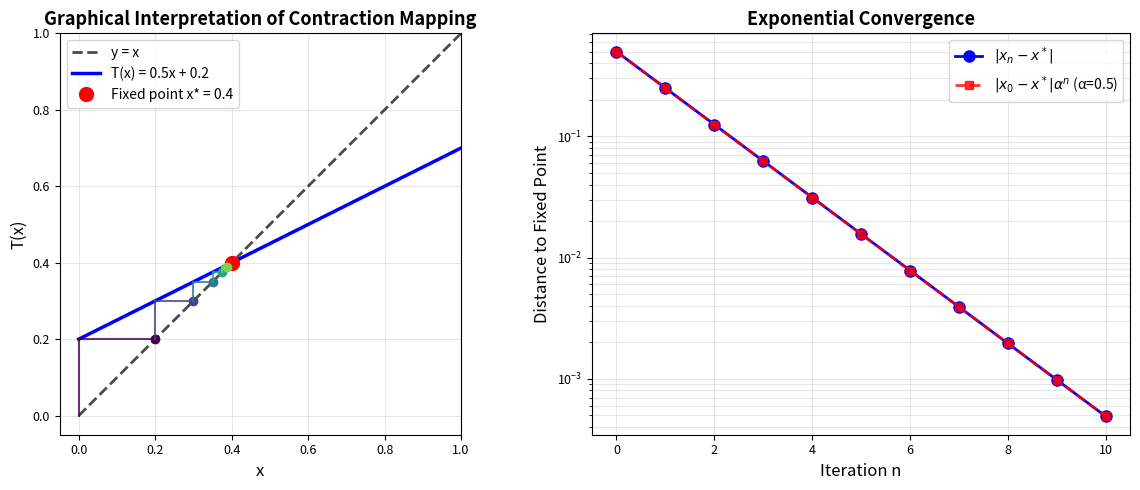

This figure's Python source: (Note: this script raises an exception after producing the figure.)
#!/usr/bin/env python3
"""
Generate figures for Chapter 2b: Banach Contraction Mapping
Illustrates key concepts and numerical examples
"""

import numpy as np
import matplotlib.pyplot as plt
import matplotlib.patches as mpatches
from matplotlib.patches import FancyArrowPatch, Circle, Rectangle

# Set style
plt.rcParams['font.size'] = 10
plt.rcParams['axes.labelsize'] = 11
plt.rcParams['axes.titlesize'] = 12
plt.rcParams['xtick.labelsize'] = 9
plt.rcParams['ytick.labelsize'] = 9
plt.rcParams['axes.grid'] = True
plt.rcParams['grid.alpha'] = 0.3

def save_pdf(fig, filename):
    """Save figure as PDF"""
    fig.savefig(f'figures/{filename}', bbox_inches='tight', dpi=300, format='pdf')
    plt.close(fig)

# Figure 1: Illustration of contraction mapping
def figure_contraction_mapping():
    """Show how contraction mapping shrinks distances"""
    fig, (ax1, ax2) = plt.subplots(1, 2, figsize=(12, 5))

    # Left plot: Graphical interpretation
    x = np.linspace(0, 1, 1000)

    # Plot identity line
    ax1.plot(x, x, 'k--', label='y = x', linewidth=2, alpha=0.7)

    # Plot contraction mapping T(x) = 0.5*x + 0.2
    T = lambda x: 0.5 * x + 0.2
    y = T(x)
    ax1.plot(x, y, 'b-', label='T(x) = 0.5x + 0.2', linewidth=2.5)

    # Mark fixed point
    fixed_point = 0.4
    ax1.plot(fixed_point, fixed_point, 'ro', markersize=10, label=f'Fixed point x* = {fixed_point}')

    # Show iterations from starting point x0 = 0
    x0 = 0
    colors = plt.cm.viridis(np.linspace(0, 1, 6))
    for i in range(5):
        x_new = T(x0)
        ax1.plot([x0, x0], [x0, x_new], color=colors[i], linewidth=1.5, alpha=0.8)
        ax1.plot([x0, x_new], [x_new, x_new], color=colors[i], linewidth=1.5, alpha=0.8)
        ax1.plot(x_new, x_new, 'o', color=colors[i], markersize=6)
        x0 = x_new

    ax1.set_xlim(-0.05, 1)
    ax1.set_ylim(-0.05, 1)
    ax1.set_xlabel('x', fontsize=12)
    ax1.set_ylabel('T(x)', fontsize=12)
    ax1.set_title('Graphical Interpretation of Contraction Mapping', fontsize=13, fontweight='bold')
    ax1.legend(loc='upper left', fontsize=10)
    ax1.grid(True, alpha=0.3)
    ax1.set_aspect('equal')

    # Right plot: Distance reduction
    n_iter = 10
    x0 = 0.9
    distances = [abs(x0 - fixed_point)]
    x = x0
    for _ in range(n_iter):
        x = T(x)
        distances.append(abs(x - fixed_point))

    ax2.semilogy(range(len(distances)), distances, 'b-o', linewidth=2, markersize=8, label='$|x_n - x^*|$')

    # Theoretical bound
    alpha = 0.5
    theoretical = [distances[0] * (alpha ** n) for n in range(len(distances))]
    ax2.semilogy(range(len(theoretical)), theoretical, 'r--s', linewidth=2, markersize=6,
                 label=f'$|x_0 - x^*|\\alpha^n$ (α={alpha})', alpha=0.8)

    ax2.set_xlabel('Iteration n', fontsize=12)
    ax2.set_ylabel('Distance to Fixed Point', fontsize=12)
    ax2.set_title('Exponential Convergence', fontsize=13, fontweight='bold')
    ax2.legend(fontsize=10)
    ax2.grid(True, alpha=0.3, which='both')

    fig.tight_layout()
    save_pdf(fig, 'contraction_mapping.pdf')

# Figure 2: Effect of contraction constant
def figure_contraction_constant():
    """Show how different contraction constants affect convergence"""
    fig, ax = plt.subplots(figsize=(10, 6))

    x = np.linspace(0, 10, 100)
    fixed_point = 0.4
    x0 = 0.9

    alphas = [0.3, 0.5, 0.7, 0.9]
    colors = plt.cm.cool(np.linspace(0, 1, len(alphas)))

    for alpha, color in zip(alphas, colors):
        distances = [abs(x0 - fixed_point) * (alpha ** n) for n in x]
        ax.semilogy(x, distances, linewidth=2.5, label=f'$\\alpha = {alpha}$', color=color)

    ax.set_xlabel('Iteration n', fontsize=12)
    ax.set_ylabel('Distance to Fixed Point (log scale)', fontsize=12)
    ax.set_title('Effect of Contraction Constant on Convergence Rate',
                 fontsize=13, fontweight='bold')
    ax.legend(fontsize=11, loc='upper right')
    ax.grid(True, alpha=0.3, which='both')
    ax.set_xlim(0, 10)

    fig.tight_layout()
    save_pdf(fig, 'contraction_constant.pdf')

# Figure 3: Fixed point theorem conditions
def figure_conditions():
    """Illustrate the three main conditions of Banach Fixed Point Theorem"""
    fig = plt.figure(figsize=(14, 10))

    # Condition 1: Complete metric space
    ax1 = plt.subplot(2, 3, 1)

    circle = Circle((0.5, 0.5), 0.35, fill=False, edgecolor='blue', linewidth=2.5)
    ax1.add_patch(circle)

    # Add points
    np.random.seed(42)
    points = np.random.rand(20, 2) * 0.6 + 0.2
    ax1.scatter(points[:, 0], points[:, 1], s=100, alpha=0.6, c='blue')

    ax1.text(0.5, 0.1, 'Complete\nMetric Space', ha='center', fontsize=11, fontweight='bold')
    ax1.set_xlim(-0.1, 1.1)
    ax1.set_ylim(-0.1, 1.1)
    ax1.set_aspect('equal')
    ax1.axis('off')
    ax1.set_title('(1) Complete Metric Space $(X, d)$', fontsize=12, fontweight='bold')

    # Condition 2: Continuous mapping
    ax2 = plt.subplot(2, 3, 2)
    x = np.linspace(0, 1, 100)
    y1 = np.sin(np.pi * x)
    ax2.plot(x, y1, 'b-', linewidth=2.5, label='T(x)')
    ax2.plot(x, x, 'k--', alpha=0.5, label='Identity')
    ax2.scatter([0.5], [np.sin(np.pi * 0.5)], s=100, c='red', zorder=5)
    ax2.set_xlabel('x', fontsize=11)
    ax2.set_ylabel('T(x)', fontsize=11)
    ax2.grid(True, alpha=0.3)
    ax2.set_title('(2) Continuous Mapping $T: X \\to X$', fontsize=12, fontweight='bold')
    ax2.legend(fontsize=9)

    # Condition 3: Contraction property
    ax3 = plt.subplot(2, 3, 3)

    # Show distance shrinking
    points1 = np.array([[0.2, 0.5], [0.6, 0.5]])
    points2 = np.array([[0.35, 0.5], [0.55, 0.5]])

    ax3.scatter(points1[:, 0], points1[:, 1], s=150, c='blue', marker='o', label='$x, y$', zorder=5)
    ax3.scatter(points2[:, 0], points2[:, 1], s=150, c='red', marker='s', label='$T(x), T(y)$', zorder=5)

    ax3.plot([points1[0, 0], points1[1, 0]], [points1[0, 1], points1[1, 1]], 'b-', linewidth=2.5, label='$d(x,y)$')
    ax3.plot([points2[0, 0], points2[1, 0]], [points2[0, 1], points2[1, 1]], 'r-', linewidth=2.5, label='$d(T(x),T(y))$')

    ax3.text(0.4, 0.3, '$d(T(x),T(y)) \\leq \\alpha d(x,y)$\nwith $0 < \\alpha < 1$',
            ha='center', fontsize=11, fontweight='bold',
            bbox=dict(boxstyle='round', facecolor='yellow', alpha=0.7))

    ax3.set_xlim(0, 1)
    ax3.set_ylim(0, 1)
    ax3.set_aspect('equal')
    ax3.axis('off')
    ax3.set_title('(3) Contraction Property', fontsize=12, fontweight='bold')

    # Theorem statement
    ax4 = plt.subplot(2, 3, (4, 6))
    ax4.axis('off')

    theorem_text = """
    BANACH CONTRACTION MAPPING THEOREM (Banach Fixed Point Theorem)

    Let $(X, d)$ be a complete metric space and $T: X \\to X$ be a contraction mapping
    with Lipschitz constant $\\alpha \\in (0, 1)$, i.e.,

                    $d(T(x), T(y)) \\leq \\alpha \\, d(x, y)$ for all $x, y \\in X$

    Then:
      1. $T$ has a unique fixed point $x^* \\in X$
      2. For any $x_0 \\in X$, the sequence $\\{x_n\\}$ defined by $x_{n+1} = T(x_n)$ converges to $x^*$
      3. The rate of convergence is exponential: $d(x_n, x^*) \\leq \\alpha^n d(x_0, x^*)$
    """

    ax4.text(0.05, 0.5, theorem_text, fontsize=10, verticalalignment='center',
            family='monospace', bbox=dict(boxstyle='round', facecolor='lightyellow',
                                         edgecolor='black', linewidth=2))

    fig.tight_layout()
    save_pdf(fig, 'theorem_conditions.pdf')

# Figure 4: Banach vs Non-Banach examples
def figure_examples():
    """Compare Banach contraction examples with non-contractions"""
    fig, axes = plt.subplots(2, 2, figsize=(12, 10))

    x = np.linspace(0, 1, 1000)

    # Example 1: Banach contraction T(x) = 0.5x + 0.2
    ax = axes[0, 0]
    T1 = lambda x: 0.5 * x + 0.2
    ax.plot(x, x, 'k--', alpha=0.5, linewidth=1.5)
    ax.plot(x, T1(x), 'b-', linewidth=2.5, label='$T(x) = 0.5x + 0.2$')
    fixed1 = 0.4
    ax.plot(fixed1, fixed1, 'ro', markersize=10, label=f'Fixed point: $x^* = {fixed1}$')
    ax.set_xlim(0, 1)
    ax.set_ylim(0, 1)
    ax.set_xlabel('x', fontsize=11)
    ax.set_ylabel('T(x)', fontsize=11)
    ax.set_title('✓ Banach Contraction\n(α = 0.5)', fontsize=11, fontweight='bold', color='green')
    ax.legend(fontsize=9)
    ax.grid(True, alpha=0.3)
    ax.set_aspect('equal')

    # Example 2: Too steep - not a contraction
    ax = axes[0, 1]
    T2 = lambda x: 1.5 * x - 0.2
    T2_clipped = np.clip(T2(x), 0, 1)
    ax.plot(x, x, 'k--', alpha=0.5, linewidth=1.5)
    ax.plot(x, T2(x), 'r-', linewidth=2.5, label='$T(x) = 1.5x - 0.2$')
    ax.set_xlim(-0.1, 1.1)
    ax.set_ylim(-0.3, 1.3)
    ax.set_xlabel('x', fontsize=11)
    ax.set_ylabel('T(x)', fontsize=11)
    ax.set_title('✗ Not a Contraction\n(α = 1.5 > 1)', fontsize=11, fontweight='bold', color='red')
    ax.legend(fontsize=9)
    ax.grid(True, alpha=0.3)

    # Example 3: Good contraction
    ax = axes[1, 0]
    T3 = lambda x: 0.3 * x + 0.35
    ax.plot(x, x, 'k--', alpha=0.5, linewidth=1.5)
    ax.plot(x, T3(x), 'g-', linewidth=2.5, label='$T(x) = 0.3x + 0.35$')
    fixed3 = 0.5
    ax.plot(fixed3, fixed3, 'ro', markersize=10, label=f'Fixed point: $x^* = {fixed3}$')
    ax.set_xlim(0, 1)
    ax.set_ylim(0, 1)
    ax.set_xlabel('x', fontsize=11)
    ax.set_ylabel('T(x)', fontsize=11)
    ax.set_title('✓ Stronger Contraction\n(α = 0.3)', fontsize=11, fontweight='bold', color='green')
    ax.legend(fontsize=9)
    ax.grid(True, alpha=0.3)
    ax.set_aspect('equal')

    # Example 4: Error estimation
    ax = axes[1, 1]
    n = np.arange(0, 15)
    x0 = 0.9

    # Different alphas
    for alpha, label in [(0.3, '0.3'), (0.5, '0.5'), (0.7, '0.7')]:
        error = x0 * (alpha ** n)
        ax.semilogy(n, error, 'o-', linewidth=2, markersize=6, label=f'$\\alpha = {label}$')

    ax.set_xlabel('Iteration n', fontsize=11)
    ax.set_ylabel('Error $|x_n - x^*|$ (log scale)', fontsize=11)
    ax.set_title('Error Decay for Different α Values', fontsize=11, fontweight='bold')
    ax.legend(fontsize=10)
    ax.grid(True, alpha=0.3, which='both')

    fig.tight_layout()
    save_pdf(fig, 'examples.pdf')

# Figure 5: Picard iteration convergence
def figure_picard_iteration():
    """Illustrate Picard iteration algorithm"""
    fig, (ax1, ax2) = plt.subplots(1, 2, figsize=(12, 5))

    # Left: Step-by-step iteration
    x = np.linspace(-0.5, 2, 1000)
    T = lambda x: np.exp(-x)
    x_fixed = np.e ** (-x_fixed) if False else 0.567  # Approximate

    ax1.plot(x, x, 'k--', label='y = x', linewidth=2, alpha=0.7)
    ax1.plot(x, T(x), 'b-', label='$T(x) = e^{-x}$', linewidth=2.5)

    x0 = 1.5
    n_steps = 5
    colors = plt.cm.coolwarm(np.linspace(0, 1, n_steps))

    for i in range(n_steps):
        x_new = T(x0)
        ax1.plot([x0, x0], [x0, x_new], color=colors[i], linewidth=1.5, alpha=0.8)
        ax1.plot([x0, x_new], [x_new, x_new], color=colors[i], linewidth=1.5, alpha=0.8)
        ax1.plot(x_new, x_new, 'o', color=colors[i], markersize=8)
        x0 = x_new

    ax1.plot(x_fixed, x_fixed, 'r*', markersize=20, label='Fixed point', zorder=10)
    ax1.set_xlim(-0.2, 2)
    ax1.set_ylim(-0.2, 2)
    ax1.set_xlabel('x', fontsize=12)
    ax1.set_ylabel('y', fontsize=12)
    ax1.set_title('Picard Iteration: Graphical', fontsize=13, fontweight='bold')
    ax1.legend(fontsize=10)
    ax1.grid(True, alpha=0.3)
    ax1.set_aspect('equal')

    # Right: Algorithm box
    ax2.axis('off')

    algorithm = """
    PICARD ITERATION ALGORITHM
    ═════════════════════════════════════════

    Input: Complete metric space (X, d),
           contraction mapping T: X → X with constant α < 1,
           starting point x₀ ∈ X, tolerance ε > 0

    Output: Approximate fixed point x*

    ─────────────────────────────────────────
    Algorithm:

    1.  Set n = 0

    2.  While |xₙ₊₁ - xₙ| > ε  do:

        a) Compute xₙ₊₁ = T(xₙ)

        b) If |xₙ₊₁ - xₙ| ≤ ε·(1-α)/α then
                return xₙ₊₁  (converged)

        c) Set n ← n + 1

    3.  If n exceeds max iterations:
            warn "Convergence may not be achieved"

    ─────────────────────────────────────────
    Properties:
    • Guaranteed convergence
    • Exponential error decay
    • Error estimate: |xₙ - x*| ≤ αⁿ|x₀ - x*|
    """

    ax2.text(0.05, 0.95, algorithm, fontsize=9, verticalalignment='top',
            family='monospace', transform=ax2.transAxes,
            bbox=dict(boxstyle='round', facecolor='lightblue', alpha=0.8, linewidth=2))

    fig.tight_layout()
    save_pdf(fig, 'picard_iteration.pdf')

# Figure 6: Numerical example with error analysis
def figure_numerical_example():
    """Detailed numerical example"""
    fig = plt.figure(figsize=(13, 9))

    # Title
    fig.suptitle('Numerical Example: Solving x = 0.8·cos(x)',
                fontsize=14, fontweight='bold', y=0.98)

    # Left: Iteration table
    ax1 = plt.subplot(2, 3, 1)
    ax1.axis('off')

    T = lambda x: 0.8 * np.cos(x)
    x0 = 1.0
    alpha = 0.8

    iterations = []
    x = x0
    for n in range(10):
        x_new = T(x)
        error = abs(x_new - x)
        ratio = error / abs(x - iterations[n-1][1]) if n > 0 else 0
        iterations.append((n, x, x_new, error))
        x = x_new

    table_text = "n    xₙ         xₙ₊₁       |xₙ₊₁ - xₙ|   Rate\n"
    table_text += "─" * 50 + "\n"
    for n, xn, xnp1, err in iterations[:6]:
        if n == 0:
            table_text += f"{n}    {xn:.6f}    {xnp1:.6f}   {err:.2e}     -\n"
        else:
            ratio = err / iterations[n-1][3]
            table_text += f"{n}    {xnp1:.6f}    T(xₙ)      {err:.2e}     {ratio:.4f}\n"

    ax1.text(0.05, 0.95, table_text, fontsize=9, verticalalignment='top',
            family='monospace', transform=ax1.transAxes,
            bbox=dict(boxstyle='round', facecolor='lightyellow', alpha=0.8))
    ax1.set_title('Iteration Table', fontsize=11, fontweight='bold')

    # Middle: Convergence plot
    ax2 = plt.subplot(2, 3, 2)
    n_vals = np.arange(len(iterations))
    x_vals = [it[1] for it in iterations]
    ax2.plot(n_vals, x_vals, 'bo-', linewidth=2, markersize=8, label='xₙ')
    ax2.axhline(y=iterations[-1][1], color='r', linestyle='--', linewidth=1.5, alpha=0.7, label='Limit')
    ax2.set_xlabel('Iteration n', fontsize=11)
    ax2.set_ylabel('xₙ', fontsize=11)
    ax2.set_title('Sequence Convergence', fontsize=11, fontweight='bold')
    ax2.legend(fontsize=10)
    ax2.grid(True, alpha=0.3)

    # Right: Error decay
    ax3 = plt.subplot(2, 3, 3)
    errors = [abs(it[1] - it[2]) for it in iterations]
    ax3.semilogy(n_vals, errors, 'rs-', linewidth=2, markersize=8, label='Actual error')

    # Theoretical bound
    theo_bound = [errors[0] * (alpha ** n) for n in n_vals]
    ax3.semilogy(n_vals, theo_bound, 'b--o', linewidth=2, markersize=6, alpha=0.7, label=f'Bound: α^n·e₀ (α={alpha})')

    ax3.set_xlabel('Iteration n', fontsize=11)
    ax3.set_ylabel('Error (log scale)', fontsize=11)
    ax3.set_title('Error Decay Rate', fontsize=11, fontweight='bold')
    ax3.legend(fontsize=10)
    ax3.grid(True, alpha=0.3, which='both')

    # Bottom: Graphical solution
    ax4 = plt.subplot(2, 1, 2)

    x = np.linspace(0, np.pi, 1000)
    y_id = x
    y_cos = 0.8 * np.cos(x)

    ax4.plot(x, y_id, 'k--', label='y = x', linewidth=2, alpha=0.7)
    ax4.plot(x, y_cos, 'b-', label='y = 0.8·cos(x)', linewidth=2.5)

    x_sol = iterations[-1][2]
    ax4.plot(x_sol, x_sol, 'r*', markersize=25, label=f'Fixed point: x* ≈ {x_sol:.6f}', zorder=10)

    # Show a few iterations
    x_curr = 1.0
    for i in range(3):
        x_next = T(x_curr)
        ax4.plot([x_curr, x_curr], [x_curr, x_next], 'g-', linewidth=1.5, alpha=0.6)
        ax4.plot([x_curr, x_next], [x_next, x_next], 'g-', linewidth=1.5, alpha=0.6)
        x_curr = x_next

    ax4.set_xlim(0, np.pi)
    ax4.set_ylim(0, np.pi)
    ax4.set_xlabel('x', fontsize=12)
    ax4.set_ylabel('y', fontsize=12)
    ax4.set_title('Graphical Solution', fontsize=12, fontweight='bold')
    ax4.legend(fontsize=11, loc='upper left')
    ax4.grid(True, alpha=0.3)
    ax4.set_aspect('equal')

    fig.tight_layout()
    save_pdf(fig, 'numerical_example.pdf')

# Figure 7: Applications overview
def figure_applications():
    """Show key applications of Banach Fixed Point Theorem"""
    fig = plt.figure(figsize=(12, 8))
    ax = fig.add_subplot(111)
    ax.axis('off')

    applications_text = """
    APPLICATIONS OF BANACH FIXED POINT THEOREM
    ═════════════════════════════════════════════════════════════════════════════════════════════════════════

    1. DIFFERENTIAL EQUATIONS
       • Existence and uniqueness of solutions for initial value problems (IVP)
       • Picard-Lindelöf theorem for ODEs
       • Nonlinear differential equations
       Example: y' = f(t,y),  y(t₀) = y₀

    2. INTEGRAL EQUATIONS
       • Volterra integral equations (existence of solutions)
       • Fredholm equations with small perturbations
       • Hammerstein equations
       Example: x(t) = g(t) + λ∫ₐᵇ K(t,s)f(s,x(s))ds

    3. NUMERICAL ANALYSIS
       • Newton-Raphson method (convergence analysis)
       • Fixed point iteration methods
       • Picard iteration for solving equations
       • Error estimation and convergence rates

    4. NONLINEAR ANALYSIS
       • Existence of solutions to nonlinear operator equations
       • Fixed point iterations in Banach spaces
       • Perturbation theory

    5. ECONOMICS & GAME THEORY
       • Nash equilibrium existence in games
       • Market equilibrium models
       • Dynamic programming and optimal control

    6. FRACTIONAL CALCULUS
       • Existence of solutions for fractional differential equations
       • Applied to modeling in physics and biology

    ═════════════════════════════════════════════════════════════════════════════════════════════════════════

    KEY ADVANTAGES:
    ✓ Constructive method: provides iterative algorithm to find fixed point
    ✓ Error estimation: quantifies approximation error at each step
    ✓ Applicable in infinite dimensional spaces (Banach spaces)
    ✓ Efficient computation with guaranteed convergence
    """

    ax.text(0.02, 0.98, applications_text, fontsize=9.5, verticalalignment='top',
           family='monospace', transform=ax.transAxes,
           bbox=dict(boxstyle='round', facecolor='lightgreen', alpha=0.8, linewidth=2.5, pad=1))

    fig.tight_layout()
    save_pdf(fig, 'applications.pdf')

# Figure 8: Comparison with other fixed point theorems
def figure_comparison():
    """Compare different fixed point theorems"""
    fig = plt.figure(figsize=(13, 9))
    ax = fig.add_subplot(111)
    ax.axis('off')

    comparison_text = """
    COMPARISON OF FIXED POINT THEOREMS
    ═════════════════════════════════════════════════════════════════════════════════════════════════════════

    ┌─────────────────────────────────────────────────────────────────────────────────────────────────────┐
    │  THEOREM              │  SPACE TYPE  │  CONDITION       │  CONSTRUCTIVE  │  RATE      │  UNIQUENESS  │
    ├─────────────────────────────────────────────────────────────────────────────────────────────────────┤
    │  Banach Contraction   │  Complete    │  Contraction:    │  YES (Picard)  │  Linear    │  YES         │
    │                       │  Metric      │  d(Tx,Ty)≤αd(x,y)│  Algorithm     │  (αⁿ)      │              │
    │                       │              │  α < 1           │  available     │            │              │
    ├─────────────────────────────────────────────────────────────────────────────────────────────────────┤
    │  Brouwer's FPT        │  Compact     │  Continuous      │  NO            │  No info   │  Not always  │
    │                       │  Convex Set  │  mapping of      │  (exists but   │            │              │
    │                       │  in ℝⁿ       │  X into itself    │  no algorithm) │            │              │
    ├─────────────────────────────────────────────────────────────────────────────────────────────────────┤
    │  Schauder's FPT       │  Banach      │  Continuous +    │  NO            │  No info   │  Not always  │
    │                       │  Space       │  Compact image   │  construction  │            │              │
    ├─────────────────────────────────────────────────────────────────────────────────────────────────────┤
    │  Kakutani's FPT       │  Compact     │  Upper semi-     │  NO            │  No info   │  Not always  │
    │                       │  Convex Set  │  continuous      │  (for multi-   │            │              │
    │  (Set-valued)         │              │  multifunctions   │  functions)    │            │              │
    └─────────────────────────────────────────────────────────────────────────────────────────────────────┘

    KEY DIFFERENCES:

    • BANACH: Requires CONTRACTION property → guarantees UNIQUE fixed point
             Provides EXPLICIT ALGORITHM with ERROR BOUNDS
             Works in any COMPLETE METRIC SPACE (including infinite dimensions)

    • BROUWER: Only requires CONTINUITY → may have multiple fixed points
              Existence only, NO ALGORITHM
              Limited to COMPACT CONVEX subsets of ℝⁿ

    • SCHAUDER: Generalizes Brouwer to infinite dimensions
               Existence only, NO ALGORITHM
               Requires COMPACTNESS condition on the mapping


    CHOICE OF THEOREM:

    ✓ Use BANACH when:  Contraction property is satisfied, uniqueness matters, efficient algorithm needed
    ✓ Use BROUWER when: Finite dimensions, continuity sufficient, domain is compact convex subset
    ✓ Use SCHAUDER when: Infinite dimensions, compactness is available, existence is sufficient

    ═════════════════════════════════════════════════════════════════════════════════════════════════════════
    """

    ax.text(0.01, 0.98, comparison_text, fontsize=8.5, verticalalignment='top',
           family='monospace', transform=ax.transAxes,
           bbox=dict(boxstyle='round', facecolor='lightyellow', alpha=0.85, linewidth=2.5, pad=1))

    fig.tight_layout()
    save_pdf(fig, 'comparison_fixed_point_theorems.pdf')

if __name__ == "__main__":
    print("Generating figures for Chapter 2b: Banach Contraction Mapping...")

    figure_contraction_mapping()
    print("✓ Generated: contraction_mapping.pdf")

    figure_contraction_constant()
    print("✓ Generated: contraction_constant.pdf")

    figure_conditions()
    print("✓ Generated: theorem_conditions.pdf")

    figure_examples()
    print("✓ Generated: examples.pdf")

    figure_picard_iteration()
    print("✓ Generated: picard_iteration.pdf")

    figure_numerical_example()
    print("✓ Generated: numerical_example.pdf")

    figure_applications()
    print("✓ Generated: applications.pdf")

    figure_comparison()
    print("✓ Generated: comparison_fixed_point_theorems.pdf")

    print("\nAll figures generated successfully!")
